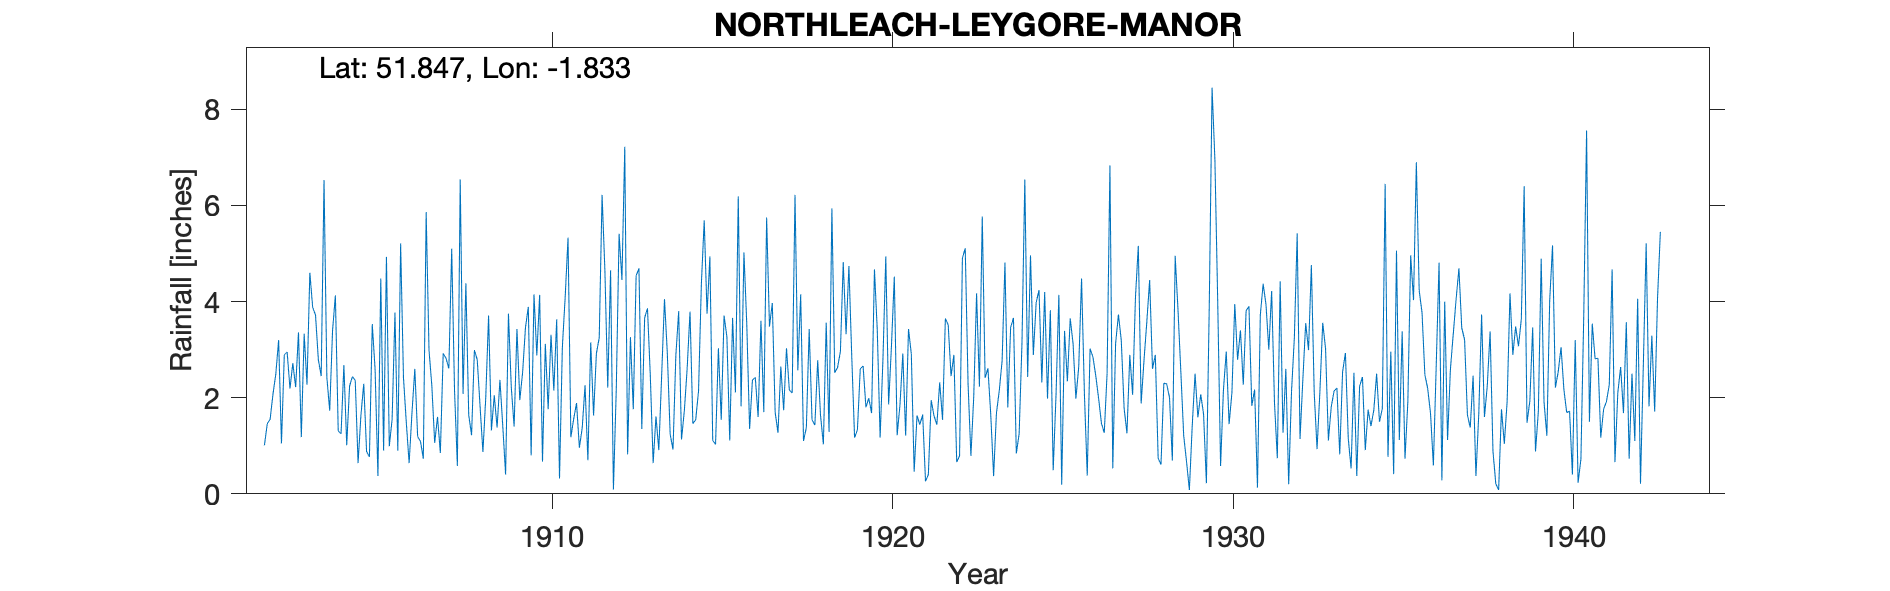

Values plotted in this chart, from the file beside it:
NORTHLEACH-LEYGORE-MANOR, , , , , , , , , , , , , , , , , , , , , , , 
Grid ref, SP116165, Long, -1.833, Lat, 51.85, Elevation, 750, ft, , , , , , , , , , , , , , , 
Station no, 2208, , , , , , , , , , , , , , , , , , , , , , 
, 1900, 1901, 1902, 1903, 1904, 1905, 1906, 1907, 1908, 1909, 1910, 1911, 1912, 1913, 1914, 1915, 1916, 1917, 1918, 1919, 1920, 1921, 1922
January, , , 1.01, 3.36, 3.39, 0.88, 5.21, 1.06, 1.64, 1.41, 2.88, 1.18, 4.64, 4.69, 0.92, 3.75, 1.82, 1.7, 3.43, 4.82, 3.4, 2.91, 3.65
February, , , 1.46, 1.18, 4.13, 0.77, 2.42, 1.6, 1.22, 0.4, 4.14, 1.56, 2.21, 1.35, 2.88, 4.94, 5.02, 1.27, 1.54, 3.32, 1.17, 0.46, 3.51
March, , , 1.55, 3.33, 1.31, 3.53, 1.48, 0.85, 2.99, 3.75, 0.67, 1.89, 4.65, 3.66, 3.8, 1.11, 3.53, 2.65, 1.43, 4.74, 2.81, 1.63, 2.45
April, , , 2.07, 2.27, 1.25, 2.59, 0.64, 2.92, 2.79, 2.22, 3.12, 0.96, 0.09, 3.86, 1.13, 1.03, 1.35, 1.74, 2.78, 2.86, 4.94, 1.44, 2.89
May, , , 2.49, 4.6, 2.68, 0.37, 1.69, 2.82, 1.82, 1.4, 1.76, 1.37, 2.16, 2.46, 1.73, 3.03, 2.37, 3.03, 1.63, 1.17, 1.86, 1.65, 0.66
June, , , 3.2, 3.88, 1.01, 4.48, 2.6, 2.61, 0.87, 3.43, 3.31, 2.26, 5.41, 0.64, 2.62, 1.54, 2.42, 2.16, 1.03, 1.33, 3.08, 0.26, 0.79
July, , , 1.05, 3.72, 2.24, 0.9, 1.19, 5.1, 2, 1.95, 2.15, 0.7, 4.45, 1.61, 3.79, 3.71, 1.6, 2.1, 3.56, 2.6, 4.52, 0.4, 4.9
August, , , 2.89, 2.79, 2.44, 4.93, 1.09, 2.14, 3.71, 2.53, 3.63, 3.15, 7.22, 0.91, 1.46, 3.26, 3.6, 6.22, 1.29, 2.66, 1.22, 1.95, 5.11
September, , , 2.95, 2.45, 2.36, 0.99, 0.73, 0.58, 1.32, 3.46, 0.32, 1.63, 0.82, 2.46, 1.54, 1.11, 1.7, 2.57, 5.94, 1.8, 1.85, 1.62, 2.28
October, , , 2.19, 6.53, 0.64, 1.55, 5.86, 6.54, 2.05, 3.89, 3.05, 2.92, 3.26, 4.05, 2.14, 3.66, 5.75, 4.15, 2.52, 1.99, 2.92, 1.44, 0.79
November, , , 2.72, 2.42, 1.63, 3.77, 2.99, 2.08, 1.38, 0.8, 4.1, 3.25, 1.76, 2.92, 4.37, 2.11, 3.48, 1.1, 2.63, 1.68, 1.21, 2.32, 2.03
December, , , 2.22, 1.73, 2.29, 0.9, 2.25, 4.38, 2.37, 4.15, 5.33, 6.22, 4.54, 1.24, 5.69, 6.19, 3.97, 1.38, 2.96, 4.67, 3.43, 1.54, 4.17
Total, , , 25.8, 38.26, 25.37, 25.66, 28.15, 32.68, 24.16, 29.39, 34.46, 27.09, 41.21, 29.85, 32.07, 35.44, 36.61, 30.07, 30.74, 33.64, 32.41, 17.62, 33.23
